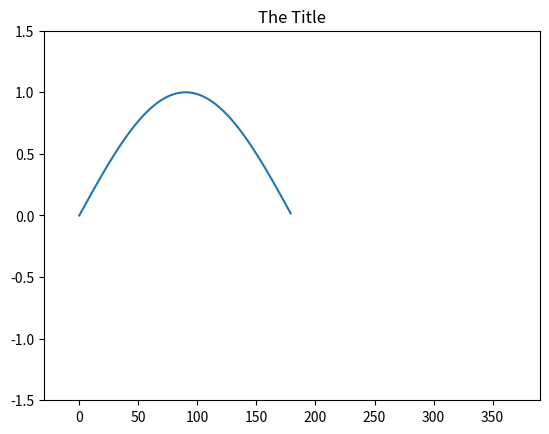

This figure's Python source:
# 載入需要的...
import matplotlib
matplotlib.use('Agg')
import matplotlib.pyplot as plt
import numpy as np

# 準備數據 ... 假設我要畫一個sin波 從0~180度

x = np.arange(0,180)
y = np.sin(x * np.pi / 180.0)


# 開始畫圖

    # 設定要畫的的x,y數據list....

plt.plot(x,y)

    # 設定圖的範圍, 不設的話，系統會自行決定
plt.xlim(-30,390)
plt.ylim(-1.5,1.5)
    # 照需要寫入x 軸和y軸的 label 以及title

plt.title("The Title")


    # 在這個指令之前，都還在做畫圖的動作
    # 這個指令算是 "秀圖"
plt.show()


plt.savefig("filename.png",dpi=300,format="png")

    # 如果要存成圖形檔:
    # 把 pyplot.show() 換成下面這行:
